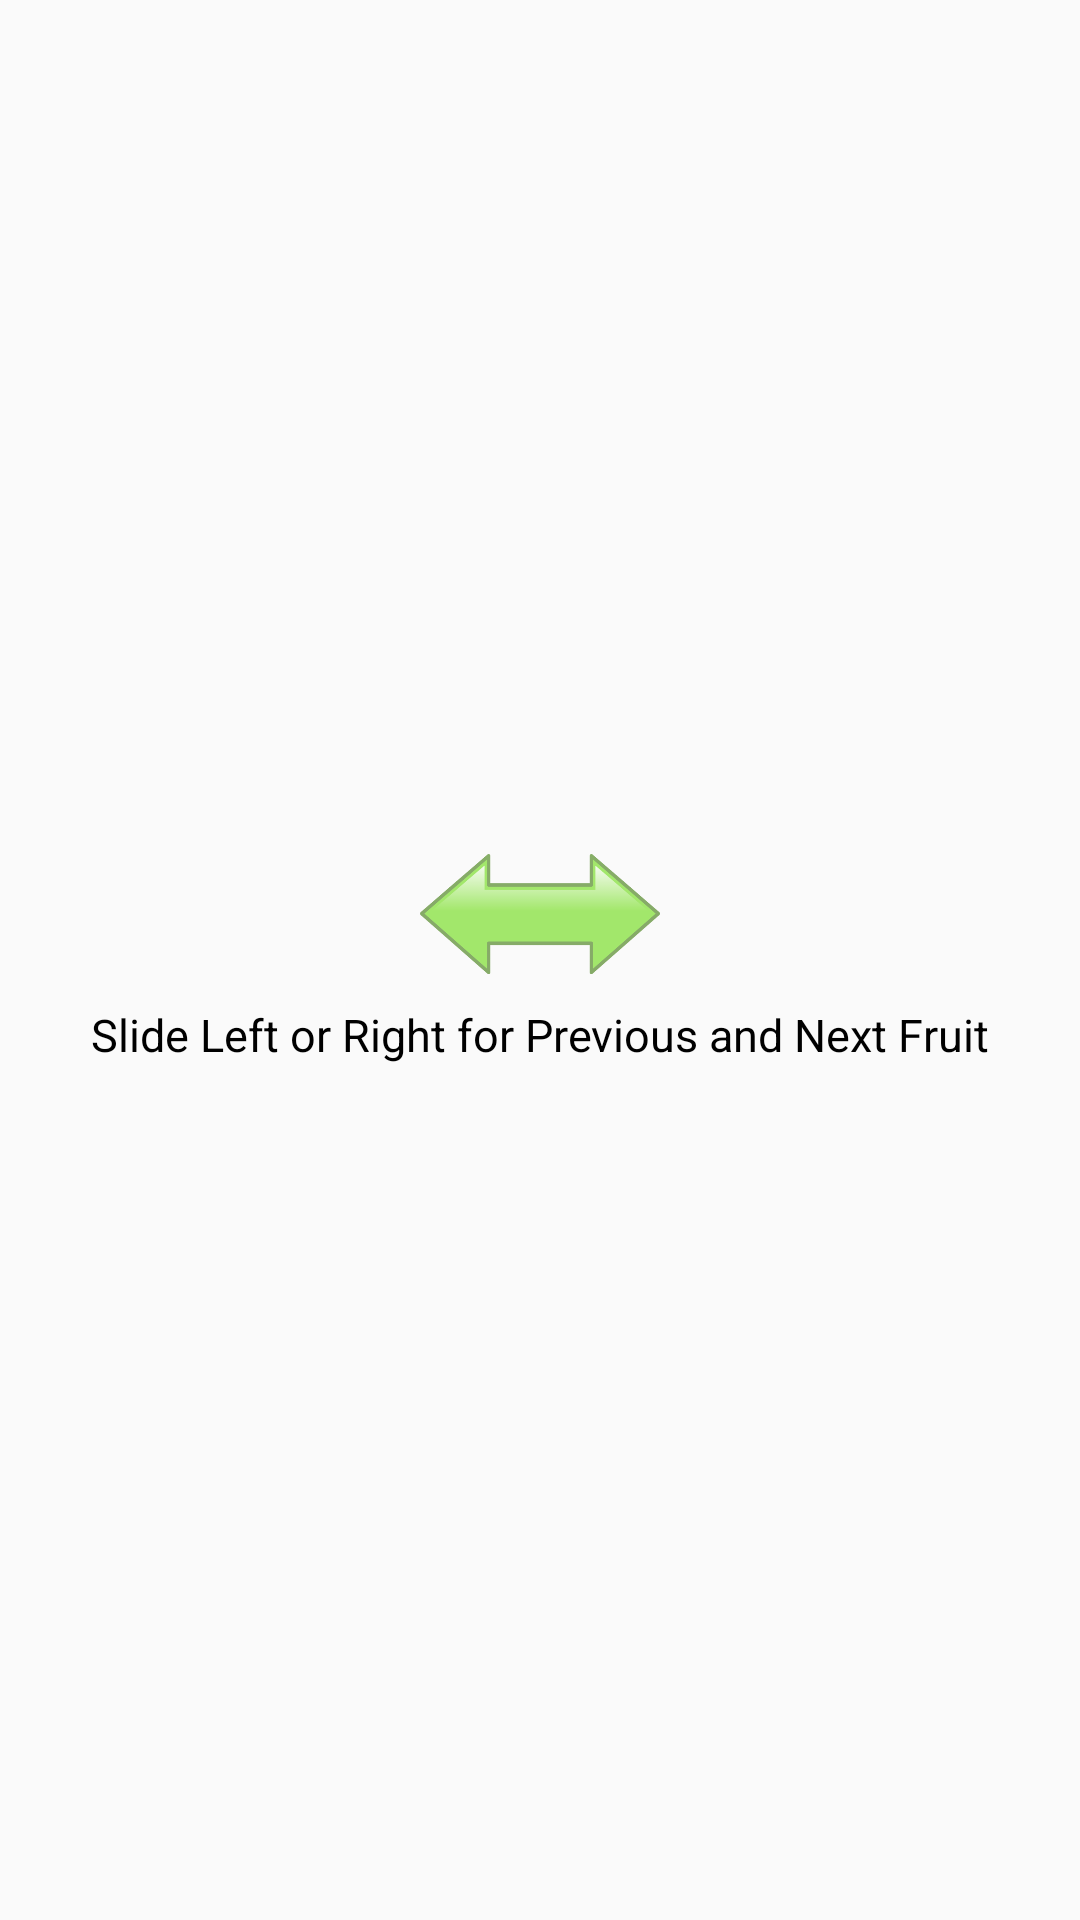

Reconstruct the res/layout file that produces this screen, plus the resources it refers to.
<!-- AndroidManifest.xml: application theme QuizmaniaFruitsTheme -->
<!-- res/layout/slide_for_next.xml -->
<?xml version="1.0" encoding="utf-8"?>
<RelativeLayout xmlns:android="http://schemas.android.com/apk/res/android"
    android:layout_width="match_parent"
    android:layout_height="match_parent" 
    >

    <RelativeLayout android:layout_centerInParent="true"
        android:layout_width="wrap_content"
    	android:layout_height="wrap_content" >

        <ImageView
            android:id="@+id/doubleArrow"
            android:layout_width="80dp"
            android:layout_height="40dp"
            android:layout_marginBottom="10dp"
            android:background="@drawable/double_arrow"
            android:scaleType="centerInside" 
            android:layout_centerHorizontal="true"/>

        <TextView
            android:id="@+id/slideMessage"
            android:layout_width="wrap_content"
            android:layout_height="wrap_content"
            android:layout_below="@+id/doubleArrow"
            android:text="@string/slideForNext"
            android:textColor="@color/black"
            android:textSize="15dp" />
    </RelativeLayout>

</RelativeLayout>
<!-- resources referenced by this layout -->
<resources>
  <color name="black">#000000</color>
  <!-- drawable double_arrow: png bitmap (drawable, 15691 bytes) -->
  <string name="slideForNext">Slide Left or Right for Previous and Next Fruit</string>
  <style name="QuizmaniaFruitsTheme" parent="@style/Theme.AppCompat.Light">
          
      	
          <item name="android:windowFullscreen">true</item>
          
          <item name="actionBarStyle">@style/MyActionBar</item>
          <item name="android:disabledAlpha">1</item>
          
          
          
      </style>
  <style name="MyActionBar" parent="@style/Widget.AppCompat.ActionBar">
          
              <item name="android:background">@color/quizManiaThemeColor</item>
          
                  
          <item name="background">@color/quizManiaThemeColor</item>
          <item name="android:divider">@null</item>
          <item name="android:textColor">@color/white</item>
          <item name="android:disabledAlpha">1</item>
          
      </style>
  <color name="quizManiaThemeColor">#98cb00</color>
  <color name="white">#ffffff</color>
</resources>
